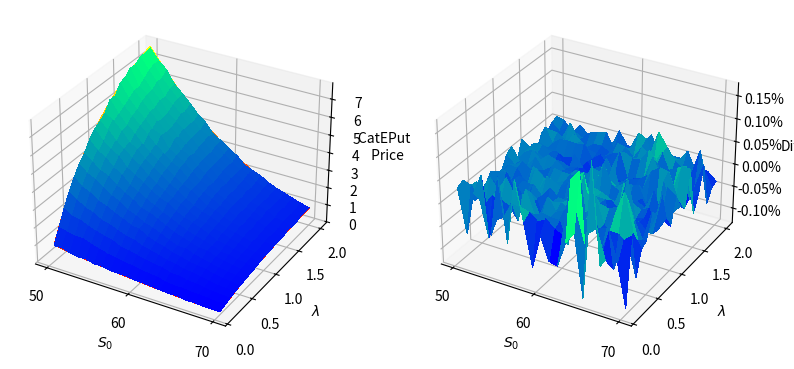

Write the Python code that produced this figure.
# compare the results from Monte Carlo Simulation and derived formula

import numpy as np
from numpy import log as ln
from math import exp, sqrt, factorial
from scipy.stats import norm

from mpl_toolkits.mplot3d import Axes3D
import matplotlib.pyplot as plt
from matplotlib.ticker import MultipleLocator, PercentFormatter
from matplotlib import cm
import time


def generate_bm(T):
    return sqrt(T) * np.random.normal()


def generate_poisson(lambd, T):
    return np.random.poisson(lambd * T)


def simulate_stock_price(S, sigma, r, T, W, j, k):
    return S * exp((r - 0.5 * sigma ** 2) * T + sigma * W) * exp(-A * j + k * T)


@np.vectorize
def cateput_monte_carlo(S0, lambd, K, l, A, r, T, sigma, n):
    # simulate sample path n times and calculate the call payoff under each path
    C = []
    discount_factor = exp(-r * T)
    k = lambd * (1 - exp(-A))
    for i in range(0, n):
        # generate brownian motion
        W = generate_bm(T)

        # generate poisson process
        j = generate_poisson(lambd, T)

        # Simulate the stock price at option expiry
        S_T = simulate_stock_price(S0, sigma, r, T, W, j, k)

        # option can only be exercised if events occurrence greater than l
        indicator = 1 if j >= l else 0

        # Calculate payoff of the call spread
        C.append(max(0.0, K - S_T) * indicator)

    return discount_factor * (sum(C) / n)


@np.vectorize
def cateput_formula(S0, lambd, K, l, A, r, T, sigma):
    k = lambd * (1 - exp(-A))
    price = 0
    # for j in range(l, 20):
    for j in range(l, 10):
        d1 = (ln(S0 / K) - A * j + (k + r) * T) / (sigma * sqrt(T)) + 0.5 * sigma * sqrt(T)
        d2 = d1 - sigma * sqrt(T)
        prob = exp(-lambd * T) * ((lambd * T) ** j) / factorial(j)
        price += (K * exp(-r * T) * norm.cdf(-d2) - S0 * exp(-A * j + k * T) * norm.cdf(-d1)) * prob
    return price


@np.vectorize
def price_diff(price1, price2):
    if not price2:
        return 0
    return (price1 - price2) / price2


if __name__ == "__main__":
    start_time = time.time()
    print(start_time)
    K = 60
    S0 = np.linspace(50, 70, 21)
    lambd = np.linspace(0.1, 2, 20)
    l = 1
    A = 0.02
    r = 0.05
    sigma = 0.2
    T = 1.0
    n = 10000

    xx, yy = np.meshgrid(S0, lambd)
    zz1 = np.array(cateput_formula(xx, yy, K, l, A, r, T, sigma))
    zz2 = np.array(cateput_monte_carlo(xx, yy, K, l, A, r, T, sigma, n))
    zz3 = np.array(price_diff(zz1, zz2))

    # fig = plt.figure()
    # ax = fig.add_subplot(111, projection='3d')
    # ax.plot_surface(xx, yy, zz1, cmap=cm.autumn, linewidth=0, antialiased=False)
    # ax.plot_surface(xx, yy, zz2, cmap=cm.winter, linewidth=0, antialiased=False)
    #
    # ax.xaxis.set_rotate_label(False)  # disable automatic rotation
    # ax.yaxis.set_rotate_label(False)  # disable automatic rotation
    # ax.zaxis.set_rotate_label(False)  # disable automatic rotation
    # ax.set_xlabel('$S_0$', rotation='horizontal')
    # ax.set_ylabel('$\lambda$', rotation='horizontal')
    # ax.set_zlabel('CatEPut \n Price', rotation='horizontal')
    # ax.xaxis.set_major_locator(MultipleLocator(10))
    # ax.yaxis.set_major_locator(MultipleLocator(0.5))
    # # ax.legend()
    # plt.show()

    fig = plt.figure(figsize=plt.figaspect(0.5))
    ax = fig.add_subplot(1, 2, 1, projection='3d')
    ax.plot_surface(xx, yy, zz1, cmap=cm.autumn, linewidth=0, antialiased=False)
    ax.plot_surface(xx, yy, zz2, cmap=cm.winter, linewidth=0, antialiased=False)

    ax.xaxis.set_rotate_label(False)  # disable automatic rotation
    ax.yaxis.set_rotate_label(False)  # disable automatic rotation
    ax.zaxis.set_rotate_label(False)  # disable automatic rotation
    ax.set_xlabel('$S_0$', rotation='horizontal')
    ax.set_ylabel('$\lambda$', rotation='horizontal')
    ax.set_zlabel('CatEPut \n Price', rotation='horizontal')
    ax.xaxis.set_major_locator(MultipleLocator(10))
    ax.yaxis.set_major_locator(MultipleLocator(0.5))

    ax = fig.add_subplot(1, 2, 2, projection='3d')
    ax.plot_surface(xx, yy, zz3, cmap=cm.winter, linewidth=0, antialiased=False)

    ax.xaxis.set_rotate_label(False)  # disable automatic rotation
    ax.yaxis.set_rotate_label(False)  # disable automatic rotation
    ax.zaxis.set_rotate_label(False)  # disable automatic rotation
    ax.set_xlabel('$S_0$', rotation='horizontal')
    ax.set_ylabel('$\lambda$', rotation='horizontal')
    ax.set_zlabel('Diff', rotation='horizontal')
    ax.xaxis.set_major_locator(MultipleLocator(10))
    ax.yaxis.set_major_locator(MultipleLocator(0.5))
    ax.zaxis.set_major_formatter(PercentFormatter(decimals=2))

    plt.show()

    print(time.time() - start_time)
